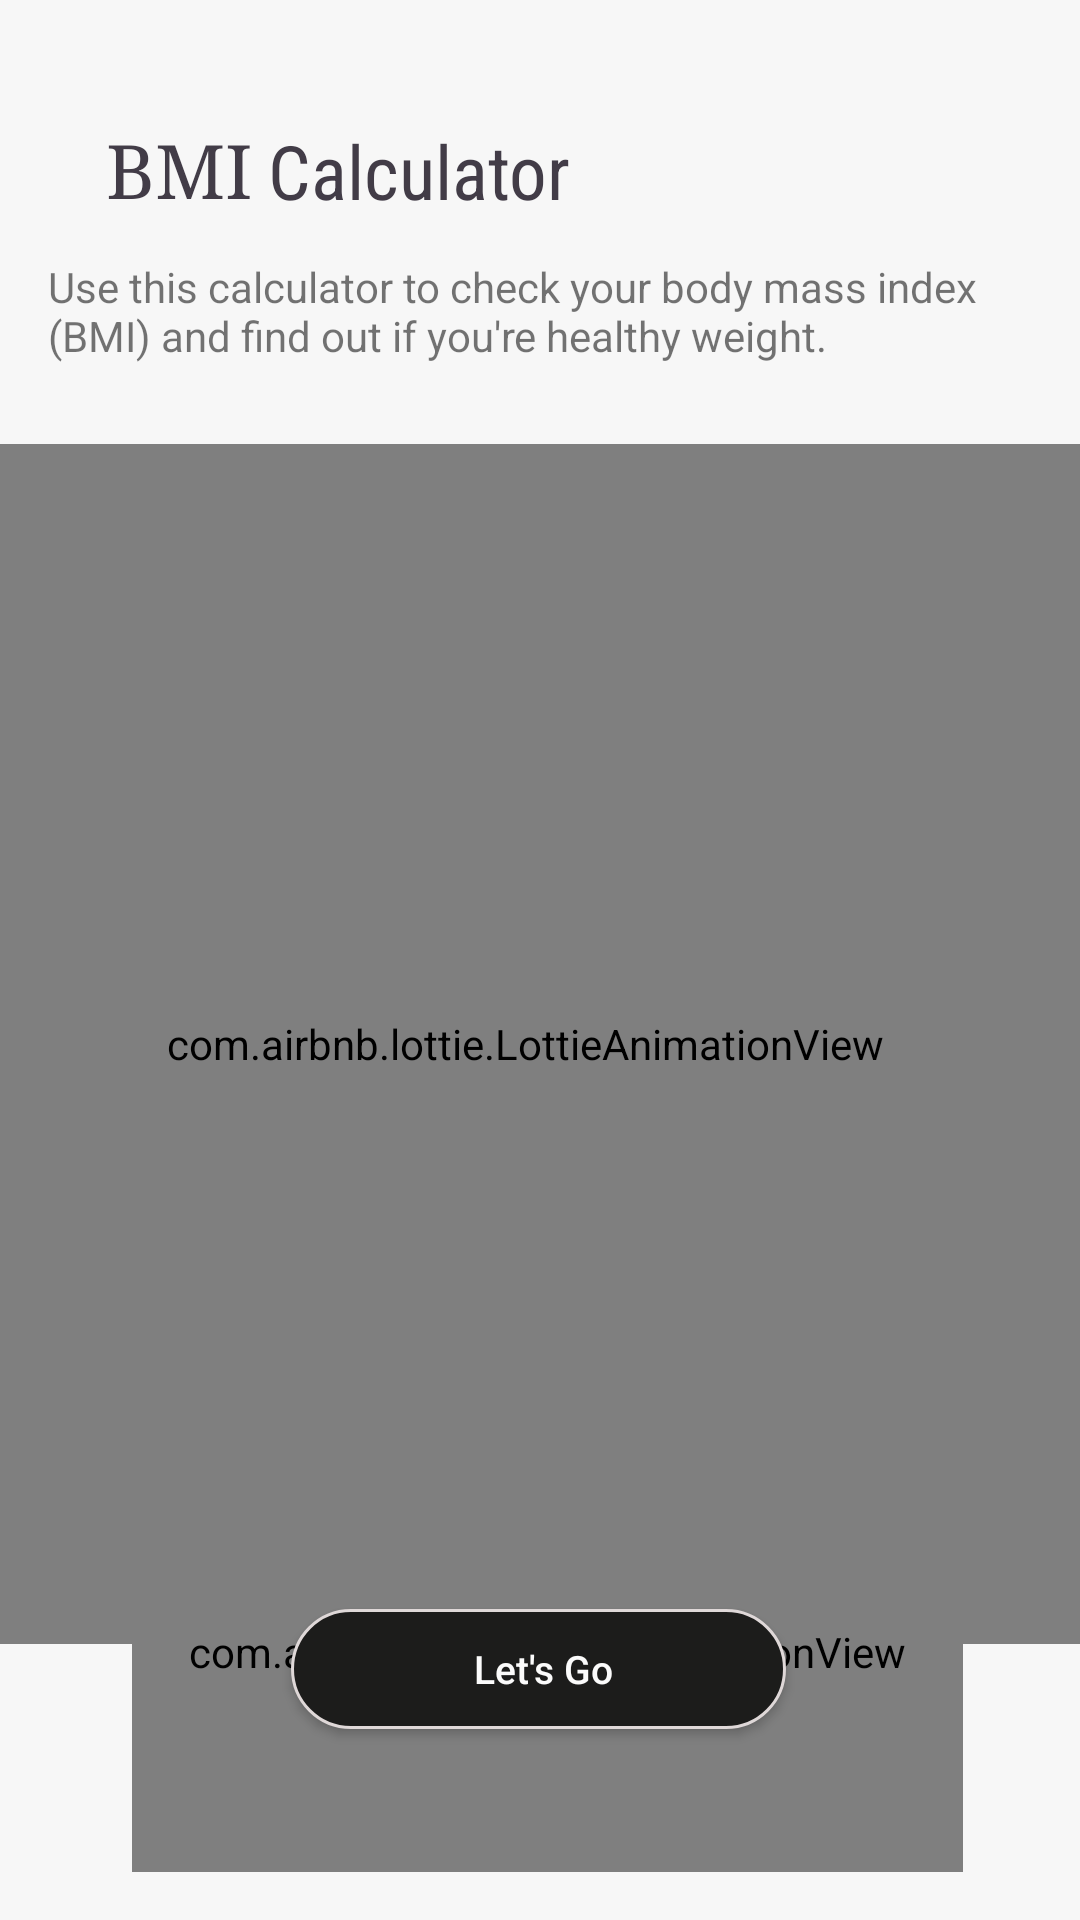

The Android layout XML behind this screen, and the referenced resources:
<!-- AndroidManifest.xml: application theme Theme.BMICalculator -->
<!-- res/layout/activity_main.xml -->
<?xml version="1.0" encoding="utf-8"?>
<androidx.constraintlayout.widget.ConstraintLayout xmlns:android="http://schemas.android.com/apk/res/android"
    xmlns:app="http://schemas.android.com/apk/res-auto"
    xmlns:tools="http://schemas.android.com/tools"
    android:layout_width="match_parent"
    android:layout_height="match_parent"
    android:background="#f7f7f7"
    tools:context=".MainActivity">


    <TextView
        android:id="@+id/bmi"
        android:layout_width="54dp"
        android:layout_height="32dp"
        android:layout_marginTop="40dp"
        android:fontFamily="serif"
        android:text="BMI"
        android:textColor="#423C47"
        android:textSize="25dp"
        app:layout_constraintEnd_toEndOf="parent"
        app:layout_constraintHorizontal_bias="0.115"
        app:layout_constraintStart_toStartOf="parent"
        app:layout_constraintTop_toTopOf="parent" />


    <com.airbnb.lottie.LottieAnimationView
        android:id="@+id/animationwelcome"
        android:layout_width="416dp"
        android:layout_height="400dp"
        android:layout_marginTop="76dp"
        app:layout_constraintEnd_toEndOf="parent"
        app:layout_constraintHorizontal_bias="0.6"
        app:layout_constraintStart_toStartOf="parent"
        app:layout_constraintTop_toBottomOf="@+id/bmi"
        app:lottie_autoPlay="true"
        app:lottie_loop="true"
        app:lottie_rawRes="@raw/running" />

    <com.airbnb.lottie.LottieAnimationView
        android:id="@+id/btn"
        android:layout_width="277dp"
        android:layout_height="147dp"

        android:layout_marginStart="44dp"
        android:layout_marginLeft="44dp"
        android:layout_marginBottom="16dp"
        app:layout_constraintBottom_toBottomOf="parent"
        app:layout_constraintStart_toStartOf="parent"
        app:lottie_autoPlay="true"
        app:lottie_loop="true"
        app:lottie_rawRes="@raw/fireworks" />

    <Button
        android:id="@+id/letsgo"
        android:layout_width="165dp"
        android:layout_height="40dp"
        android:layout_marginBottom="64dp"
        android:background="@drawable/button2"
        android:text=" Let's Go"
        android:textAllCaps="false"
        android:textColor="#FBFBFB"
        android:textSize="13dp"
        app:layout_constraintBottom_toBottomOf="parent"
        app:layout_constraintEnd_toEndOf="parent"
        app:layout_constraintHorizontal_bias="0.498"
        app:layout_constraintStart_toStartOf="parent"
        app:layout_constraintTop_toBottomOf="@+id/animationwelcome"
        app:layout_constraintVertical_bias="0.974" />

    <TextView
        android:id="@+id/textView"
        android:layout_width="wrap_content"
        android:layout_height="wrap_content"
        android:fontFamily="sans-serif-condensed"
        android:text="Calculator"
        android:textColor="#FF423C47"
        android:textSize="25dp"
        app:layout_constraintBottom_toBottomOf="@+id/bmi"
        app:layout_constraintStart_toEndOf="@+id/bmi"
        app:layout_constraintTop_toTopOf="@+id/bmi"
        app:layout_constraintVertical_bias="0.0" />

    <TextView
        android:id="@+id/textView2"
        android:layout_width="328dp"
        android:layout_height="48dp"
        android:text="Use this calculator to check your body mass index (BMI) and find out if you're healthy weight."
        app:layout_constraintBottom_toTopOf="@+id/animationwelcome"
        app:layout_constraintEnd_toEndOf="parent"
        app:layout_constraintStart_toStartOf="parent"
        app:layout_constraintTop_toBottomOf="@+id/bmi" />


</androidx.constraintlayout.widget.ConstraintLayout>
<!-- resources referenced by this layout -->
<resources>
  <!-- drawable button2 (drawable) -->
  <?xml version="1.0" encoding="utf-8"?>
  <selector xmlns:android="http://schemas.android.com/apk/res/android">
      <item>
          <shape
              xmlns:android="http://schemas.android.com/apk/res/android"
              android:shape="rectangle">
  
              <stroke
                  android:width="1dp"
                  android:color="#DFD8D8" />
  
              <solid
                  android:color="#1C1C1B" />
  
              <corners
                  android:radius="25dp" />
  
          </shape>
      </item>
  </selector>
  <style name="Theme.BMICalculator" parent="Theme.AppCompat.DayNight.NoActionBar">
          
          <item name="colorPrimary">@color/purple_500</item>
          <item name="colorPrimaryVariant">#F2F3F6</item>
          <item name="colorOnPrimary">#F2F3F6</item>
          
          <item name="colorSecondary">@color/teal_200</item>
          <item name="colorSecondaryVariant">@color/teal_700</item>
          <item name="colorOnSecondary">@color/black</item>
          
          <item name="android:statusBarColor" tools:targetApi="l">?attr/colorPrimaryVariant</item>
          
      </style>
  <!-- not gathered from this repository: default colours our renderer supplied (Android Studio template values) -->
  <color name="purple_500">#FF6200EE</color>
  <color name="teal_200">#FF03DAC5</color>
  <color name="teal_700">#FF018786</color>
  <color name="black">#FF000000</color>
</resources>
